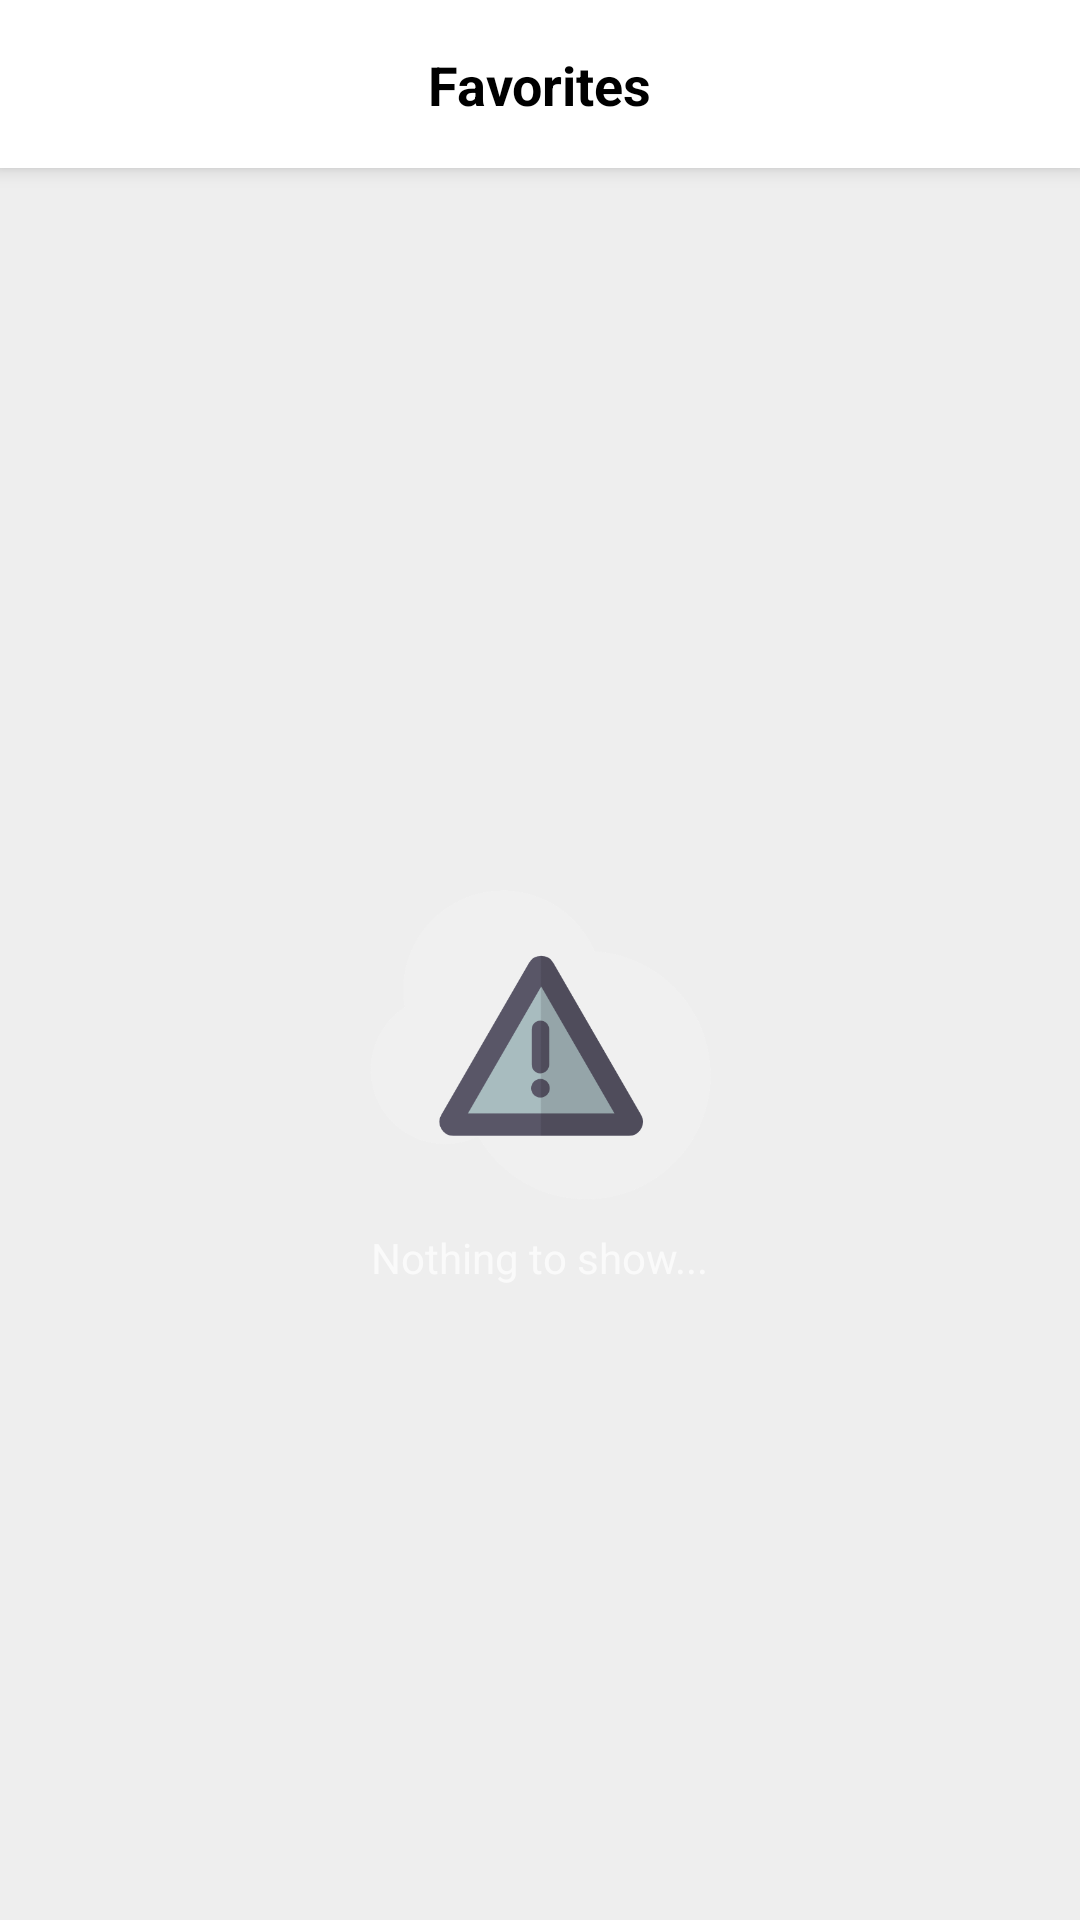

Android layout source for this screen:
<!-- AndroidManifest.xml: application theme Theme.KutumbAssignment -->
<!-- res/layout/activity_favorite.xml -->
<?xml version="1.0" encoding="utf-8"?>
<layout>

    <androidx.coordinatorlayout.widget.CoordinatorLayout xmlns:android="http://schemas.android.com/apk/res/android"
        xmlns:app="http://schemas.android.com/apk/res-auto"
        xmlns:tools="http://schemas.android.com/tools"
        android:layout_width="match_parent"
        android:layout_height="match_parent"
        tools:context=".MainActivity">

        <com.google.android.material.appbar.AppBarLayout
            android:layout_width="match_parent"
            android:layout_height="wrap_content"
            android:background="@color/white">

            <androidx.constraintlayout.widget.ConstraintLayout
                android:layout_width="match_parent"
                android:layout_height="56dp"
                app:layout_scrollFlags="enterAlways|scroll|snap">

                <TextView
                    android:layout_width="wrap_content"
                    android:layout_height="wrap_content"
                    android:fontFamily="sans-serif"
                    android:text="Favorites"
                    android:textColor="@color/black"
                    android:textSize="18sp"
                    android:textStyle="bold"
                    app:layout_constraintBottom_toBottomOf="parent"
                    app:layout_constraintEnd_toEndOf="parent"
                    app:layout_constraintStart_toStartOf="parent"
                    app:layout_constraintTop_toTopOf="parent" />


            </androidx.constraintlayout.widget.ConstraintLayout>

        </com.google.android.material.appbar.AppBarLayout>


        <androidx.constraintlayout.widget.ConstraintLayout
            android:layout_width="match_parent"
            android:layout_height="match_parent"
            android:background="@color/background_color"
            app:layout_behavior="com.google.android.material.appbar.AppBarLayout$ScrollingViewBehavior">

            <androidx.recyclerview.widget.RecyclerView
                android:id="@+id/recyclerView"
                android:layout_width="match_parent"
                android:layout_height="match_parent"
                android:visibility="gone" />

            <androidx.constraintlayout.widget.ConstraintLayout
                android:id="@+id/nothingToShow"
                android:layout_width="match_parent"
                android:layout_height="match_parent"
                android:background="@color/background_color_secondary"
                android:clipToPadding="false"
                android:paddingBottom="56dp">

                <ImageView
                    android:id="@+id/ivSomethingWentWrong"
                    android:layout_width="150dp"
                    android:layout_height="wrap_content"
                    android:adjustViewBounds="true"
                    android:src="@drawable/something_went_wrong"
                    app:layout_constraintBottom_toBottomOf="parent"
                    app:layout_constraintEnd_toEndOf="parent"
                    app:layout_constraintStart_toStartOf="parent"
                    app:layout_constraintTop_toTopOf="parent" />

                <TextView
                    android:layout_width="wrap_content"
                    android:layout_height="wrap_content"
                    android:text="Nothing to show..."
                    app:layout_constraintEnd_toEndOf="parent"
                    app:layout_constraintStart_toStartOf="parent"
                    app:layout_constraintTop_toBottomOf="@id/ivSomethingWentWrong" />


            </androidx.constraintlayout.widget.ConstraintLayout>

        </androidx.constraintlayout.widget.ConstraintLayout>

    </androidx.coordinatorlayout.widget.CoordinatorLayout>

</layout>
<!-- resources referenced by this layout -->
<resources>
  <color name="background_color">#FFFFFB</color>
  <color name="background_color_secondary">#EEEEEE</color>
  <color name="black">#FF000000</color>
  <color name="white">#FFFFFFFF</color>
  <!-- drawable something_went_wrong: png bitmap (drawable, 25673 bytes) -->
  <style name="Theme.KutumbAssignment" parent="Theme.MaterialComponents.NoActionBar">
          
          <item name="colorPrimary">@color/purple_500</item>
          <item name="colorPrimaryVariant">@color/purple_700</item>
          <item name="colorOnPrimary">@color/white</item>
          
          <item name="colorSecondary">@color/teal_200</item>
          <item name="colorSecondaryVariant">@color/teal_700</item>
          <item name="colorOnSecondary">@color/black</item>
          
          <item name="android:statusBarColor" tools:targetApi="l">?attr/colorPrimaryVariant</item>
          
      </style>
  <color name="purple_500">#FF6200EE</color>
  <color name="purple_700">#FF3700B3</color>
  <color name="teal_200">#FF03DAC5</color>
  <color name="teal_700">#FF018786</color>
</resources>
